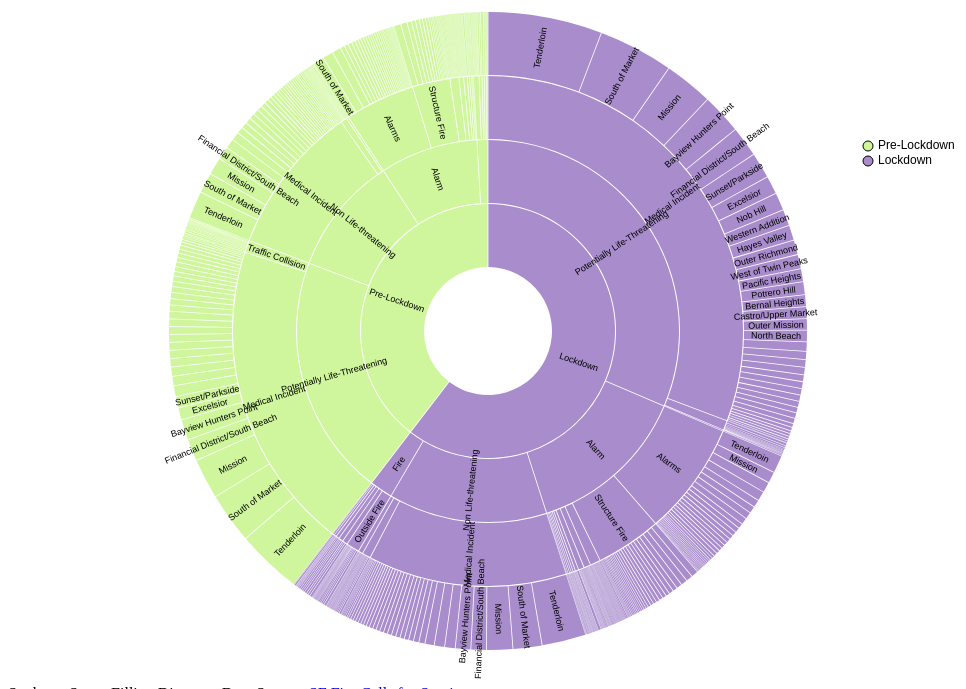
D3 v5 page, settled after 480 driven frames (8 s of simulated time); the page loaded 1 data file(s).


          d3.csv('assets/data/filtered_fire_calls.csv', d3.autoType).then(space_filling);
        

        document.addEventListener('DOMContentLoaded', () => {
          const $navbarBurgers = Array.prototype.slice.call(document.querySelectorAll('.navbar-burger'), 0);

          if ($navbarBurgers.length > 0) {
            $navbarBurgers.forEach(el => {
              el.addEventListener('click', () => {
                const target = el.dataset.target;
                const $target = document.getElementById(target);
                el.classList.toggle('is-active');
                $target.classList.toggle('is-active');
              });
            });
          }
        });
      
// ── assets/js/space_filling.js
function space_filling(data) {

  // prepare data for d3 hierarchy
  const nested = d3.nest()
    .key(d => d['City'])
    .key(d => d['Lockdown'])
    .key(d => d["Call Type Group"])
    .key(d => d["Call Type"])
    .key(d => d["Neighborhood"])
    .rollup(v => v.length)
    .entries(data);


  console.log('nested', nested);

  // define root node
  const root = nested[0].key;
  console.log("root", root);

  // pass data
  const archy = d3.hierarchy(nested[0], d => d.values);
  archy.count()
  archy.sum(d => d.value);
  archy.sort((a, b) => b.value - a.value);

  // archy.sum(d => d.value);

  console.log('hierarchy', archy);

  /* define variables for circular dendogram w/curved edges diagram */

  // select node-link svg and retrieve width, height attributes
  const svg = d3.select('#space-filling'),
    width = +svg.node().getBoundingClientRect().width,
    height = +svg.node().getBoundingClientRect().height;

  // define plot area
  const plot = svg.append("g")
    .attr("id", "plot")
    .attr("transform", translate(width / 2, height / 2));

  const diameter = 500;
  const pad = 14;
  const radius = width / 3;
  const format = d3.format(",d");

  const layout = d3.partition().size([2 * Math.PI, radius]);

  // define color scales for different depths (i.e. groups)
  const color = {
    base: d3.scaleOrdinal(d3.quantize(d3.interpolateRainbow, archy.children.length + 1)),
    lockdown: d3.scaleOrdinal(['Pre-Lockdown', 'Lockdown'], ['blue', 'red'])
  };

  const arc = d3.arc()
    .startAngle(d => d.x0)
    .endAngle(d => d.x1)
    .padAngle(d => Math.min((d.x1 - d.x0) / 2, 0.005))
    .padRadius(radius / 2)
    .innerRadius(d => d.y0)
    .outerRadius(d => d.y1 - 1);


  // set space filling layout
  layout(archy);

  // inspired by: https://observablehq.com/@d3/sunburst
  // draw arc cells
  plot.append("g")
      .attr("fill-opacity", 0.6)
    .selectAll("path")
    .data(archy.descendants().filter(d => d.depth))
    .join("path")
      .attr("fill", d => { while (d.depth > 1) d = d.parent; return color.base(d.data.key); })
      .attr("d", arc)
    .append("title")
      .text(d => `${d.ancestors().map(d => d.data.key).reverse().join("/")}\n${format(d.value)}`);

  // draw labels
  plot.append("g")
    .attr("pointer-events", "none")
    .attr("text-anchor", "middle")
    .attr("font-size", 9)
    .attr("font-family", "sans-serif")
  .selectAll("text")
  .data(archy.descendants().filter(d => d.depth && (d.y0 + d.y1) / 2 * (d.x1 - d.x0) > 10))
  .join("text")
    .attr("transform", function(d) {
      const x = (d.x0 + d.x1) / 2 * 180 / Math.PI;
      const y = (d.y0 + d.y1) / 2;
      return `rotate(${x - 90}) translate(${y},0) rotate(${x < 180 ? 0 : 180})`;
    })
    .attr("dy", "0.35em")
    .text(d => d.data.key);


  function translate(x, y) {
    return 'translate(' + String(x) + ',' + String(y) + ')';
  }



  function setupEvents(g, selection) {

    function showTooltip(g, node) {
      let gbox = g.node().getBBox(); // get bounding box of group BEFORE adding text
      let nbox = node.node().getBBox(); // get bounding box of node

      // calculate shift amount
      let dx = nbox.width / 2;
      let dy = nbox.height / 2;

      // retrieve node attributes (calculate middle point)
      let x = nbox.x + dx;
      let y = nbox.y + dy;

      // get data for node
      let datum = node.datum();

      let name = datum.data.key;

      // use node name and total size as tooltip text
      numberFormat = d3.format(".2~s");
      let text = `${name} (${numberFormat(datum.value)} cases)`;

      // create tooltip
      let tooltip = g.append('text')
        .text(text)
        .attr('x', x)
        .attr('y', y)
        .attr('dy', -dy - 4) // shift upward above circle
        .attr('text-anchor', 'middle') // anchor in the middle
        .attr('id', 'tooltip');

      // get bounding box for the text
      let tbox = tooltip.node().getBBox();

      // if text will fall off left side, anchor at start
      if (tbox.x < gbox.x) {
        tooltip.attr('text-anchor', 'start');
        tooltip.attr('dx', -dx); // nudge text over from center
      }
      // if text will fall off right side, anchor at end
      else if ((tbox.x + tbox.width) > (gbox.x + gbox.width)) {
        tooltip.attr('text-anchor', 'end');
        tooltip.attr('dx', dx);
      }

      // if text will fall off top side, place below circle instead
      if (tbox.y < gbox.y) {
        tooltip.attr('dy', dy + tbox.height);
      }
    }

    // show tooltip text on mouseover (hover)
    selection.on('mouseover.tooltip', function(d) {
      showTooltip(g, d3.select(this));

      // create a filter for only last line of circles
      if (d.height === 0 || d.height === 1 || d.height === 2) {
        selection.filter(e => (d.data.key !== e.data.key))
          .transition()
          .duration(500)
          .attr("fill-opacity", "0.1")
          .style("stroke", "")
      }
    })

    // remove tooltip text on mouseout
    selection.on('mouseout.tooltip', function(d) {
      selection
        .transition()
        .attr("fill-opacity", "1")
        .style('stroke', 'black');
      g.select("#tooltip").remove();
    });
  }

  /* add legend */
  let legend = svg.append('g')
    .attr('class', 'legend')
    .attr('transform', translate(width-100, height-550));

  // pre-lockdown
  let l_prelockdown = legend.append('g')
    .attr('id', 'legend-city')
    .attr('transform', translate(0, 15*1));
  l_prelockdown.append("circle")
    .attr("x", 0)
    .attr("y", 0)
    .attr("r", 5)
    .style("fill", "#D0F69C")
    .style("stroke", "black");
  l_prelockdown.append("text")
    .attr("class", "legend-text")
    .attr("x", 10)
    .attr("y", 0)
    .text("Pre-Lockdown")
    .attr("alignment-baseline", "middle");

  // lockdown
  let l_lockdown = legend.append('g')
    .attr('id', 'legend-lockdown')
    .attr('transform', translate(0, 15*2));
  l_lockdown.append("circle")
    .attr("x", 0)
    .attr("y", 0)
    .attr("r", 5)
    .style("fill", "#A88CCC")
    .style("stroke", "black");
  l_lockdown.append("text")
    .attr("class", "legend-text")
    .attr("x", 10)
    .attr("y", 0)
    .text("Lockdown")
    .attr("alignment-baseline", "middle");



}


### data: assets/data/filtered_fire_calls.csv
City, Lockdown, Call Type Group, Call Type, Neighborhood
San Francisco, Lockdown, Potentially Life-Threatening, Medical Incident, Outer Richmond
San Francisco, Lockdown, Potentially Life-Threatening, Medical Incident, Excelsior
San Francisco, Pre-Lockdown, Potentially Life-Threatening, Medical Incident, Outer Richmond
San Francisco, Lockdown, Potentially Life-Threatening, Medical Incident, Tenderloin
San Francisco, Pre-Lockdown, Alarm, Other, Castro/Upper Market
San Francisco, Pre-Lockdown, Alarm, Alarms, Castro/Upper Market
San Francisco, Lockdown, Non Life-threatening, Medical Incident, Bayview Hunters Point
San Francisco, Lockdown, Alarm, Outside Fire, Financial District/South Beach
San Francisco, Pre-Lockdown, Non Life-threatening, Medical Incident, Mission
San Francisco, Lockdown, Non Life-threatening, Medical Incident, Russian Hill
San Francisco, Lockdown, Potentially Life-Threatening, Medical Incident, Mission Bay
San Francisco, Pre-Lockdown, Alarm, Structure Fire, Sunset/Parkside
San Francisco, Lockdown, Potentially Life-Threatening, Medical Incident, Tenderloin
San Francisco, Lockdown, Potentially Life-Threatening, Medical Incident, Inner Sunset
San Francisco, Lockdown, Non Life-threatening, Medical Incident, Mission
San Francisco, Pre-Lockdown, Potentially Life-Threatening, Medical Incident, Pacific Heights
San Francisco, Pre-Lockdown, Potentially Life-Threatening, Medical Incident, Excelsior
San Francisco, Lockdown, Alarm, Structure Fire, Marina
San Francisco, Pre-Lockdown, Potentially Life-Threatening, Medical Incident, Mission
San Francisco, Pre-Lockdown, Non Life-threatening, Medical Incident, Mission
San Francisco, Pre-Lockdown, Non Life-threatening, Traffic Collision, Inner Sunset
San Francisco, Pre-Lockdown, Fire, Outside Fire, Mission
San Francisco, Pre-Lockdown, Potentially Life-Threatening, Medical Incident, Bayview Hunters Point
San Francisco, Pre-Lockdown, Potentially Life-Threatening, Medical Incident, Inner Richmond
San Francisco, Pre-Lockdown, Potentially Life-Threatening, Medical Incident, Bayview Hunters Point
San Francisco, Pre-Lockdown, Potentially Life-Threatening, Medical Incident, Tenderloin
San Francisco, Pre-Lockdown, Non Life-threatening, Medical Incident, West of Twin Peaks
San Francisco, Lockdown, Alarm, Alarms, Potrero Hill
San Francisco, Lockdown, Non Life-threatening, Traffic Collision, Bayview Hunters Point
San Francisco, Pre-Lockdown, Potentially Life-Threatening, Medical Incident, Hayes Valley
San Francisco, Lockdown, Non Life-threatening, Medical Incident, Tenderloin
San Francisco, Pre-Lockdown, Non Life-threatening, Medical Incident, Haight Ashbury
San Francisco, Lockdown, Potentially Life-Threatening, Medical Incident, Outer Richmond
San Francisco, Lockdown, Alarm, Alarms, Bayview Hunters Point
San Francisco, Pre-Lockdown, Alarm, Structure Fire, Castro/Upper Market
San Francisco, Pre-Lockdown, Alarm, Alarms, Tenderloin
San Francisco, Pre-Lockdown, Non Life-threatening, Medical Incident, North Beach
San Francisco, Lockdown, Non Life-threatening, Traffic Collision, Bernal Heights
San Francisco, Pre-Lockdown, Potentially Life-Threatening, Medical Incident, Mission
San Francisco, Lockdown, Potentially Life-Threatening, Medical Incident, Tenderloin
San Francisco, Pre-Lockdown, Potentially Life-Threatening, Medical Incident, Haight Ashbury
San Francisco, Pre-Lockdown, Non Life-threatening, Medical Incident, Tenderloin
San Francisco, Pre-Lockdown, Potentially Life-Threatening, Traffic Collision, Bernal Heights
San Francisco, Lockdown, Potentially Life-Threatening, Medical Incident, Chinatown
San Francisco, Lockdown, Potentially Life-Threatening, Medical Incident, Tenderloin
San Francisco, Lockdown, Potentially Life-Threatening, Medical Incident, Sunset/Parkside
San Francisco, Pre-Lockdown, Potentially Life-Threatening, Medical Incident, Mission
San Francisco, Pre-Lockdown, Alarm, Structure Fire, Nob Hill
San Francisco, Lockdown, Potentially Life-Threatening, Medical Incident, Hayes Valley
San Francisco, Pre-Lockdown, Alarm, Alarms, Potrero Hill
San Francisco, Lockdown, Non Life-threatening, Medical Incident, South of Market
San Francisco, Lockdown, Potentially Life-Threatening, Medical Incident, Russian Hill
San Francisco, Pre-Lockdown, Alarm, Alarms, Inner Sunset
San Francisco, Pre-Lockdown, Potentially Life-Threatening, Medical Incident, Sunset/Parkside
San Francisco, Pre-Lockdown, Non Life-threatening, Medical Incident, Twin Peaks
San Francisco, Pre-Lockdown, Potentially Life-Threatening, Medical Incident, Mission
San Francisco, Lockdown, Alarm, Alarms, Western Addition
San Francisco, Pre-Lockdown, Potentially Life-Threatening, Medical Incident, Financial District/South Beach
San Francisco, Lockdown, Alarm, Alarms, Potrero Hill
San Francisco, Pre-Lockdown, Potentially Life-Threatening, Medical Incident, Potrero Hill
... 13,025 more rows